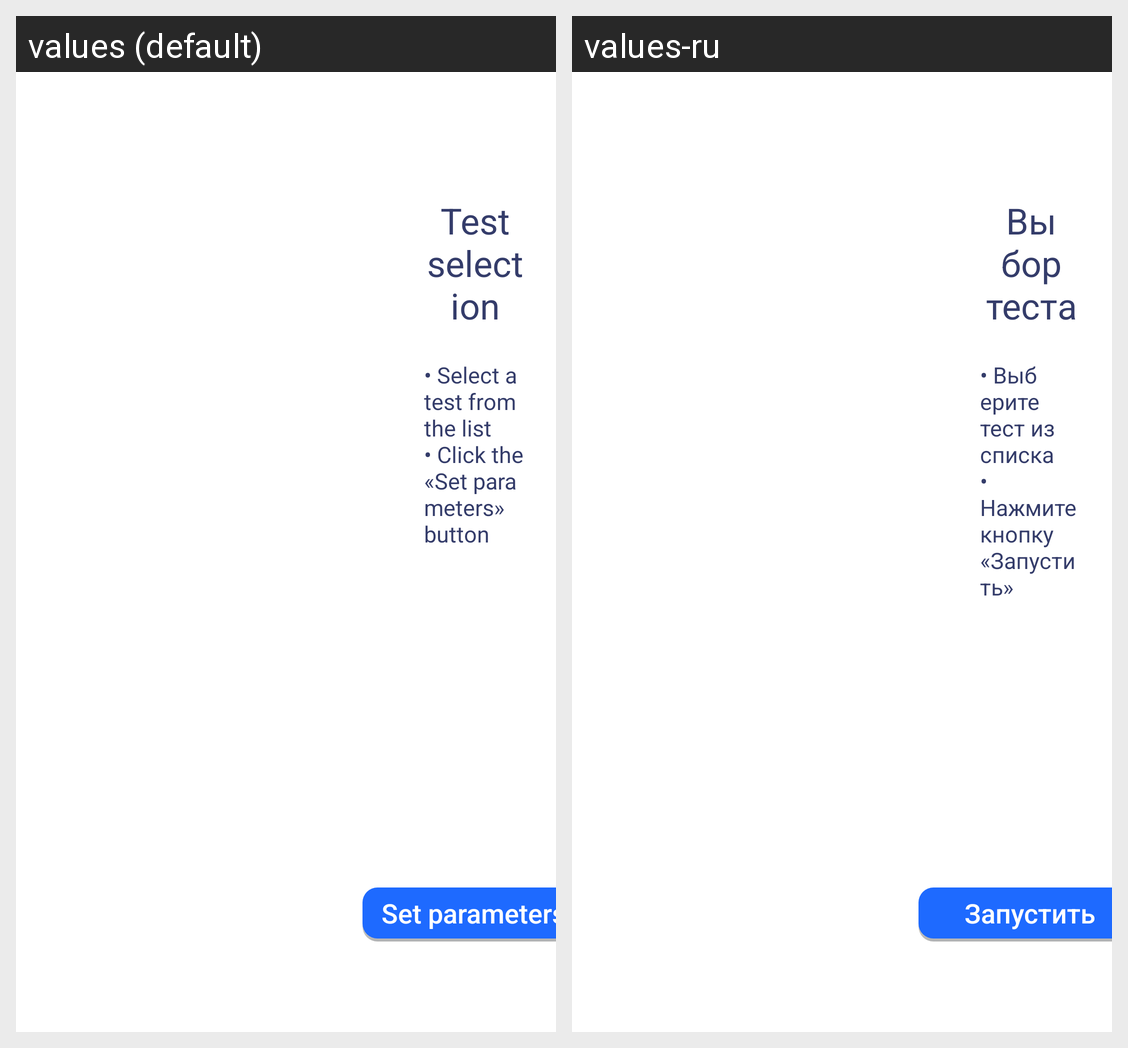

Here is an Android app screen in its default locale and in the app's own translations. Write out the translated-string differences for the strings that appear on this screen.
Android screen res/layout/fragment_tests.xml rendered under 2 locales, left to right: values (default), values-ru. Device: Nexus 5 (rendered at 1080×1920; each locale shown at half size, 540×960, under a caption strip naming it); theme AppTheme.
Strings drawn on this screen, with the default value and each locale's value (text and hints the layout hard-codes, and strings that could not be matched under every locale, appear in the picture but are not listed):

test_instruct_black
  values: • Select a test from the list
      • Click the «Set parameters» button
  values-ru: • Выберите тест из списка
      • Нажмите кнопку «Запустить»

set_params_btn
  values: Set parameters
  values-ru: Запустить

header_test_select
  values: Test selection
  values-ru: Выбор теста
